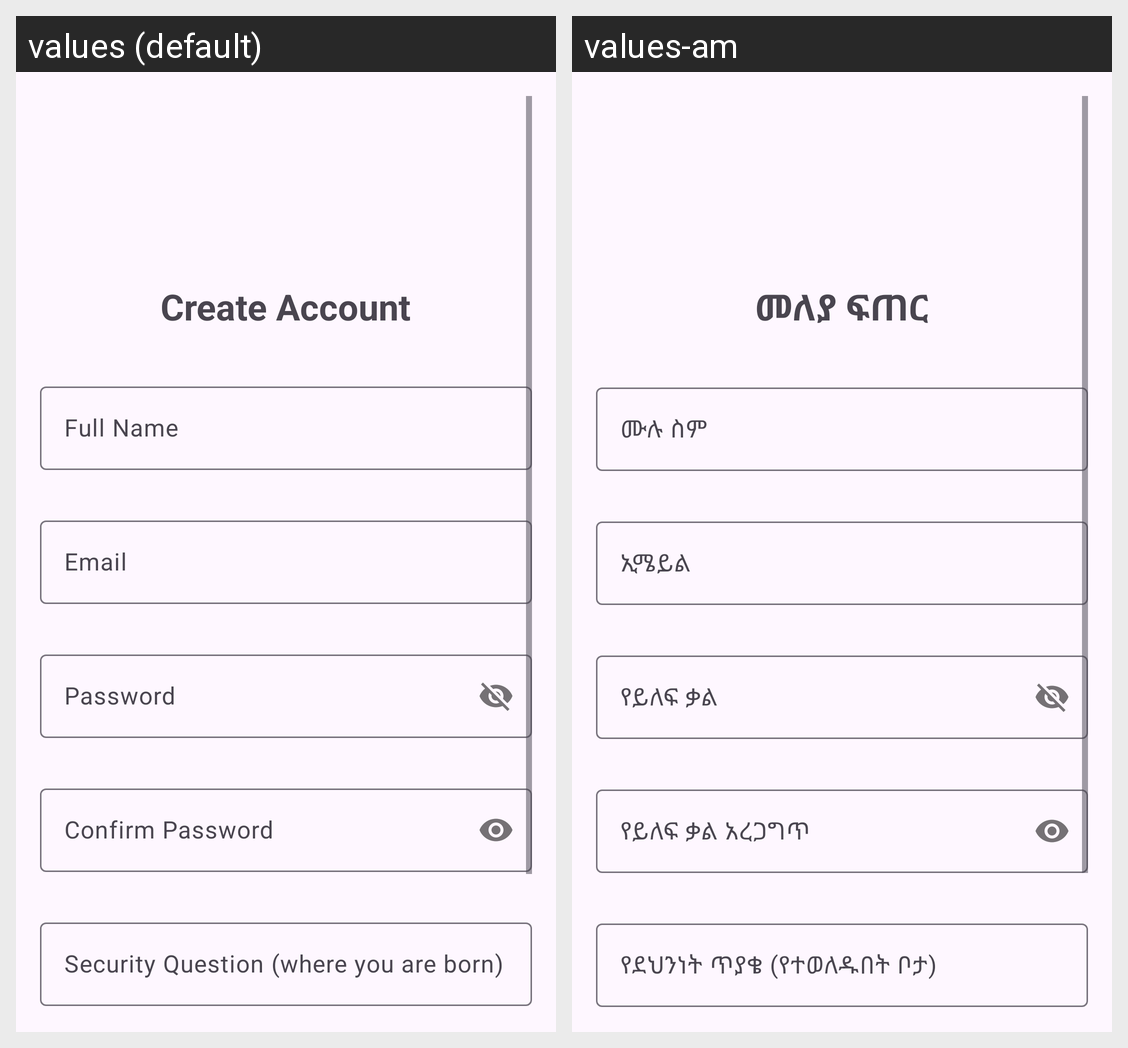

The same Android screen rendered under two of its app's locales, left to right. List the strings drawn on it with the default value and each locale's translation.
Android screen res/layout/activity_signup.xml rendered under 2 locales, left to right: values (default), values-am. Device: Nexus 5 (rendered at 1080×1920; each locale shown at half size, 540×960, under a caption strip naming it); theme Theme.Genzeb.
Strings drawn on this screen, with the default value and each locale's value (text and hints the layout hard-codes, and strings that could not be matched under every locale, appear in the picture but are not listed):

create_account
  values: Create Account
  values-am: መለያ ፍጠር

full_name
  values: Full Name
  values-am: ሙሉ ስም

email
  values: Email
  values-am: ኢሜይል

password
  values: Password
  values-am: የይለፍ ቃል

confirm_password
  values: Confirm Password
  values-am: የይለፍ ቃል አረጋግጥ

security_question
  values: Security Question (where you are born)
  values-am: የደህንነት ጥያቄ (የተወለዱበት ቦታ)
